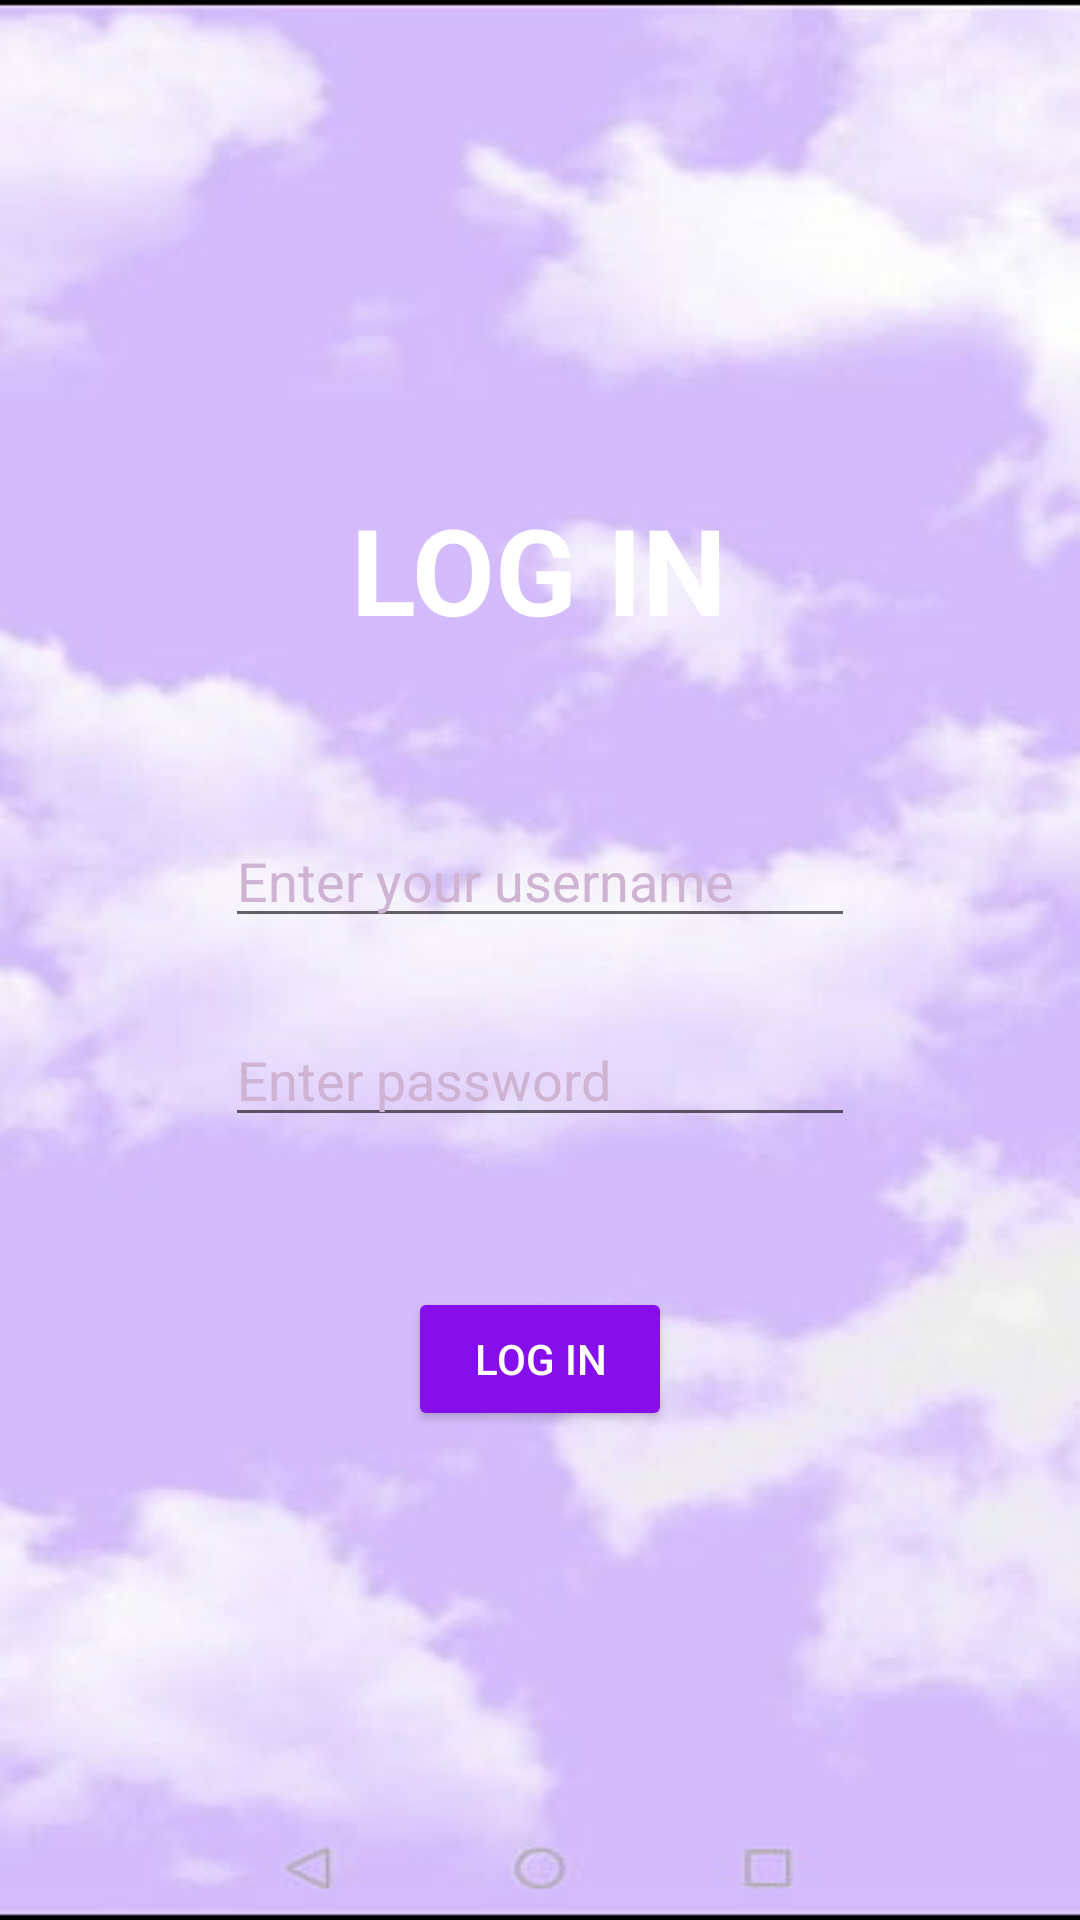

This screen was rendered from an Android layout file. Write that file and the resources it references.
<!-- AndroidManifest.xml: application theme Base.Theme.EcommerceApp -->
<!-- res/layout/login.xml -->
<?xml version="1.0" encoding="utf-8"?>
<LinearLayout xmlns:android="http://schemas.android.com/apk/res/android"
    xmlns:app="http://schemas.android.com/apk/res-auto"
    android:layout_width="match_parent"
    android:layout_height="match_parent"
    android:background="@drawable/bg2"
    >

    <LinearLayout
        android:layout_width="match_parent"
        android:layout_height="wrap_content"
        android:layout_gravity="center"
        android:background="@drawable/bgfront"
        android:orientation="vertical"
        android:layout_margin="35dp"
        android:padding="40dp">

        <TextView
            android:layout_width="wrap_content"
            android:layout_height="wrap_content"
            android:layout_gravity="center"
             android:textAllCaps="true"
            android:text="Log In"
            android:textStyle="bold"
            android:textColor="@color/white"
            android:textSize="40sp" />


        <EditText
            android:id="@+id/username"
            android:layout_width="match_parent"
            android:layout_height="wrap_content"
            android:layout_marginTop="55dp"
            android:ems="10"
            android:hint="Enter your username"
            android:inputType="textEmailAddress"
            android:textColor="@color/white"
            android:textColorHint="#CEB3D2" />


        <EditText
            android:id="@+id/password"
            android:layout_width="match_parent"
            android:layout_height="wrap_content"
            android:layout_marginTop="25dp"
            android:hint="Enter password"
            android:inputType="textPassword"
            android:textColor="@color/white"
            android:textColorHint="#CEB3D2" />


        <Button
            style="@style/Widget.AppCompat.Button"
            android:layout_width="wrap_content"
            android:layout_height="wrap_content"
            android:id="@+id/logbtn"
            android:layout_gravity="center"
            android:layout_marginTop="50dp"
            android:textColor="@color/white"
            app:backgroundTint="#860EEB"
            android:text="Log In"
            android:textAllCaps="true"/>

    </LinearLayout>


</LinearLayout>
<!-- resources referenced by this layout -->
<resources>
  <color name="white">#FFFFFFFF</color>
  <!-- drawable bg2: jpg bitmap (drawable, 16135 bytes) -->
  <style name="Base.Theme.EcommerceApp" parent="Theme.AppCompat.Light">
  
          <item name="colorPrimaryDark">@color/dark_purple</item>
          <item name="colorPrimary">@color/purple</item>
          <item name="colorAccent">@color/purple</item>
          <item name="actionBarTheme">@style/ThemeOverlay.AppTheme.ActionBar</item>
          
          
          
          
          
      </style>
  <color name="dark_purple">#8351D2</color>
  <color name="purple">#AA83E8</color>
  <style name="ThemeOverlay.AppTheme.ActionBar" parent="ThemeOverlay.AppCompat.Dark.ActionBar">
          <item name="android:textColorPrimary">#FFFFFF</item>
      </style>
</resources>
